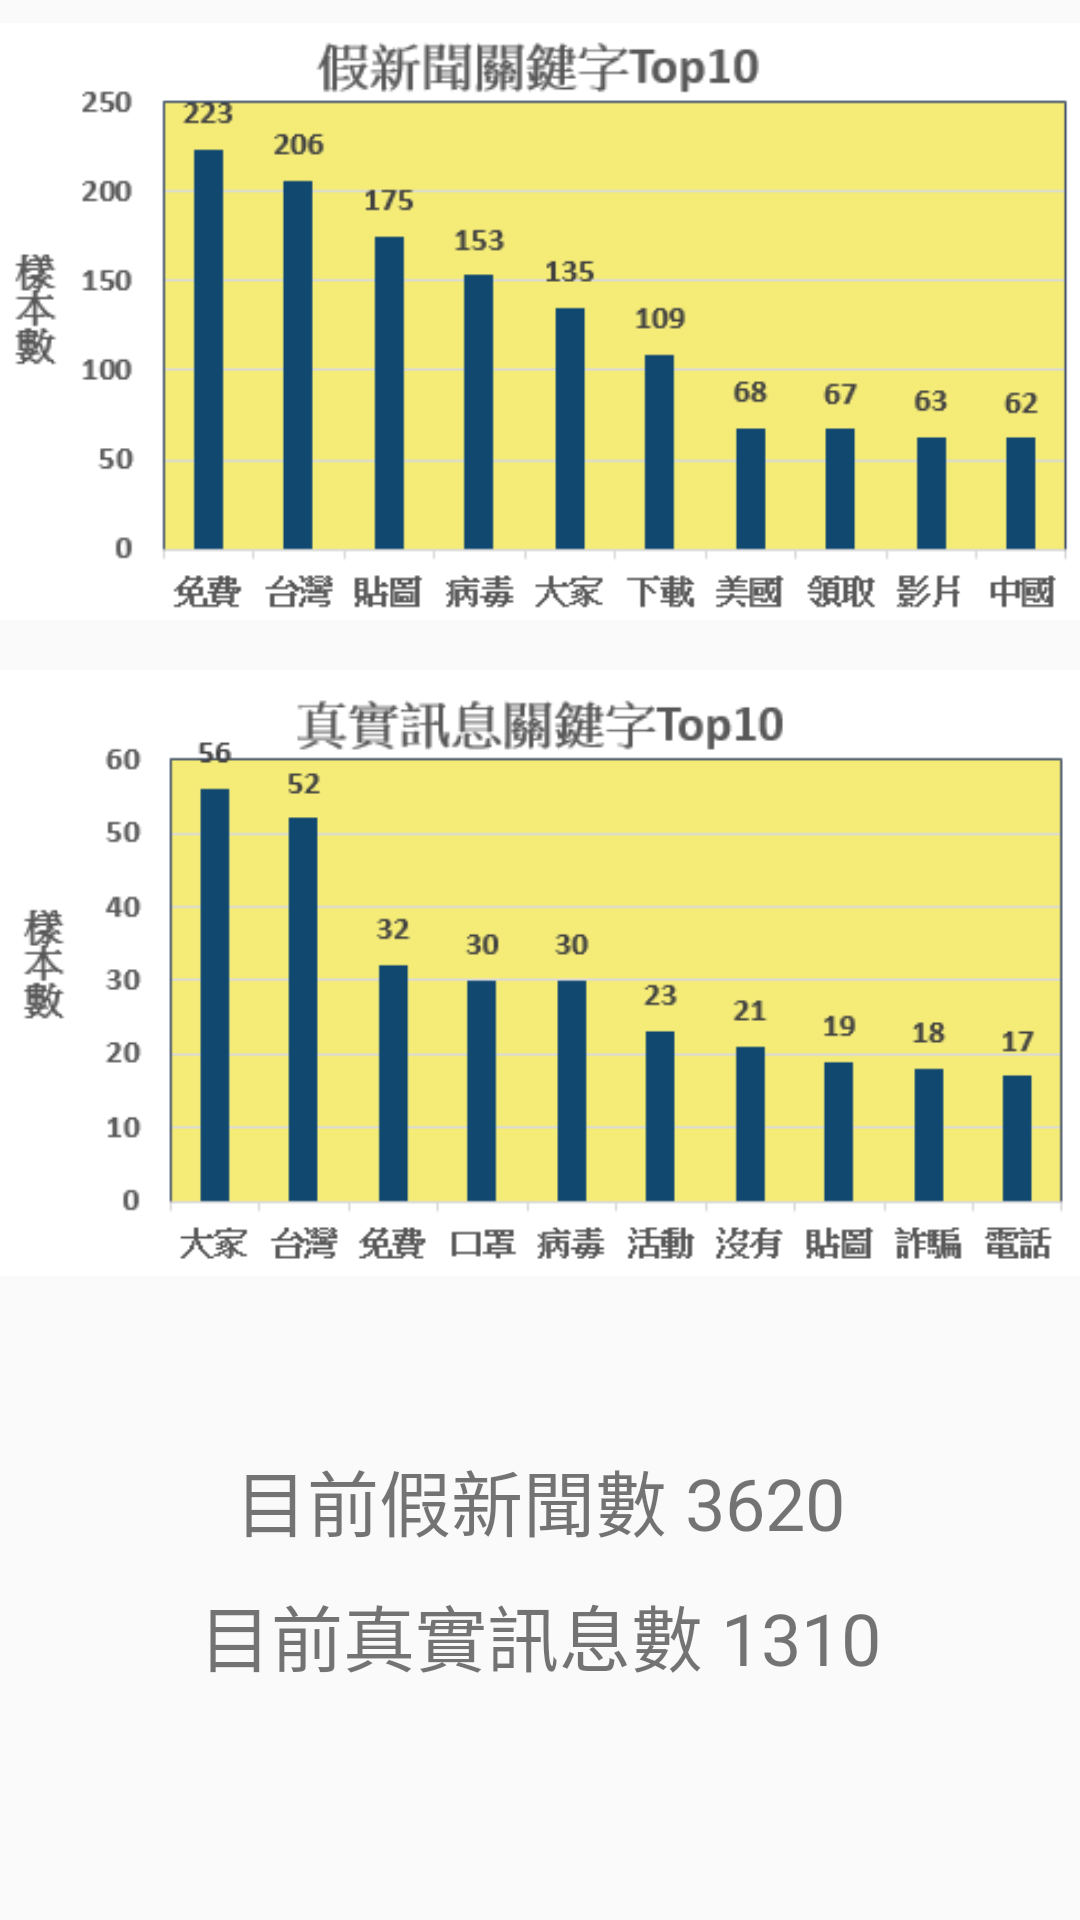

Reconstruct the res/layout file that produces this screen, plus the resources it refers to.
<!-- AndroidManifest.xml: application theme AppTheme -->
<!-- res/layout/fragment__analysis.xml -->
<?xml version="1.0" encoding="utf-8"?>
<androidx.constraintlayout.widget.ConstraintLayout xmlns:android="http://schemas.android.com/apk/res/android"
    xmlns:app="http://schemas.android.com/apk/res-auto"
    xmlns:tools="http://schemas.android.com/tools"
    android:layout_width="match_parent"
    android:layout_height="match_parent"
    tools:context=".ui.analysis.AnalysisFragment">

    <ImageView
        android:id="@+id/imageView38"
        android:layout_width="wrap_content"
        android:layout_height="wrap_content"
        android:layout_marginStart="12dp"
        android:layout_marginEnd="12dp"
        android:src="@drawable/fakenews"
        app:layout_constraintBottom_toBottomOf="parent"
        app:layout_constraintEnd_toEndOf="parent"
        app:layout_constraintStart_toStartOf="parent"
        app:layout_constraintTop_toTopOf="parent"
        app:layout_constraintVertical_bias="0.0" />

    <ImageView
        android:id="@+id/imageView42"
        android:layout_width="wrap_content"
        android:layout_height="wrap_content"
        android:layout_marginStart="12dp"
        android:layout_marginEnd="12dp"
        android:src="@drawable/truenews"
        app:layout_constraintEnd_toEndOf="parent"
        app:layout_constraintStart_toStartOf="parent"
        app:layout_constraintTop_toBottomOf="@+id/imageView38" />

    <TextView
        android:id="@+id/textView40"
        android:layout_width="wrap_content"
        android:layout_height="wrap_content"
        android:layout_marginTop="48dp"
        android:text="目前假新聞數 3620"
        android:textSize="24sp"
        app:layout_constraintEnd_toEndOf="parent"
        app:layout_constraintStart_toStartOf="parent"
        app:layout_constraintTop_toBottomOf="@+id/imageView42" />

    <TextView
        android:id="@+id/textView41"
        android:layout_width="wrap_content"
        android:layout_height="wrap_content"
        android:layout_marginTop="10dp"
        android:text="目前真實訊息數 1310"
        android:textSize="24sp"
        app:layout_constraintEnd_toEndOf="parent"
        app:layout_constraintStart_toStartOf="parent"
        app:layout_constraintTop_toBottomOf="@+id/textView40" />
</androidx.constraintlayout.widget.ConstraintLayout>
<!-- resources referenced by this layout -->
<resources>
  <!-- drawable fakenews: png bitmap (drawable-200dpi, 13582 bytes) -->
  <!-- drawable truenews: png bitmap (drawable-200dpi, 13267 bytes) -->
  <style name="AppTheme" parent="Theme.AppCompat.Light.DarkActionBar">
          
          <item name="colorPrimary">#F5EC78</item>
          <item name="colorAccent">#000000</item>
      </style>
</resources>
